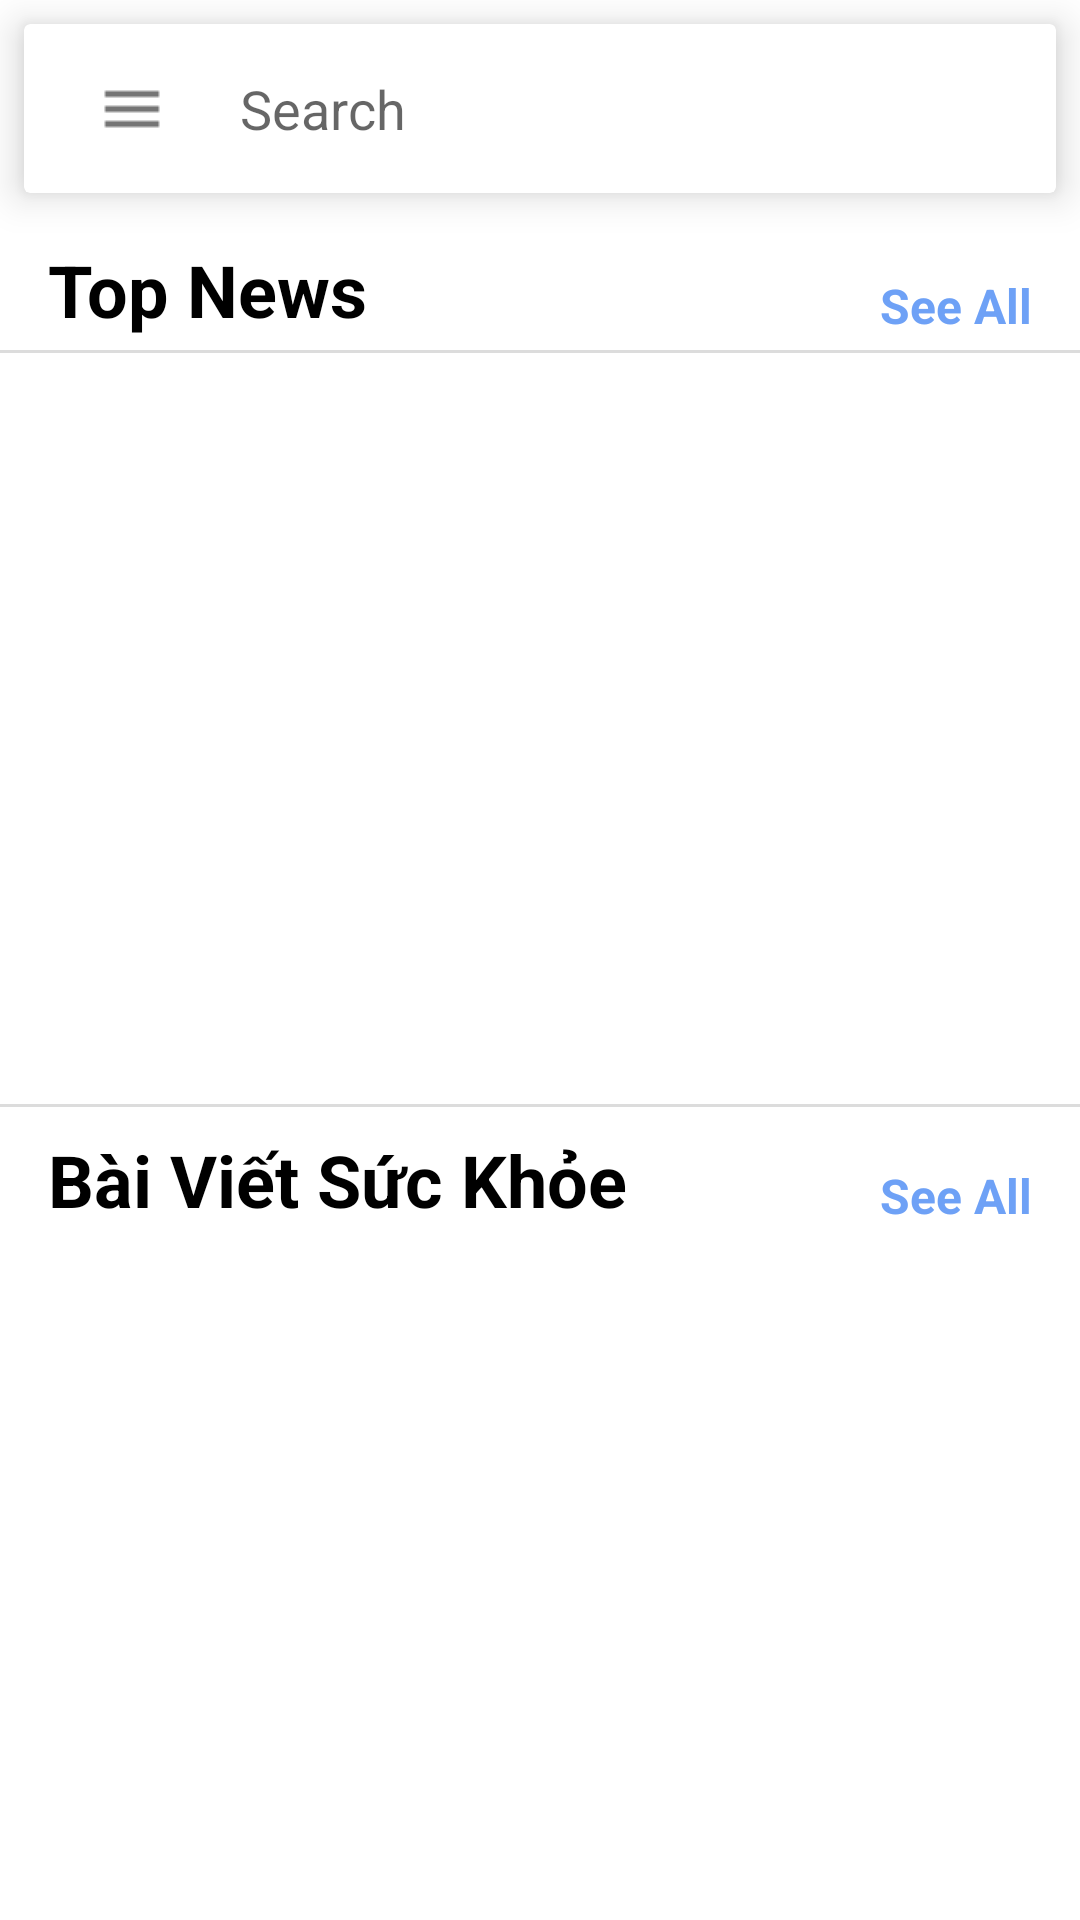

Android layout source for this screen:
<!-- AndroidManifest.xml: application theme AppTheme -->
<!-- res/layout/fragment_news.xml -->
<?xml version="1.0" encoding="utf-8"?>
<layout xmlns:android="http://schemas.android.com/apk/res/android"
    xmlns:app="http://schemas.android.com/apk/res-auto"
    xmlns:tools="http://schemas.android.com/tools">

    <data>

    </data>

    <androidx.constraintlayout.widget.ConstraintLayout
        android:layout_width="match_parent"
        android:layout_height="match_parent"
        android:background="#FFFFFF">

        <androidx.cardview.widget.CardView
            android:id="@+id/cardView"
            android:layout_width="0dp"
            android:layout_height="wrap_content"
            android:layout_margin="8dp"
            android:padding="16dp"
            app:cardElevation="8dp"
            app:layout_constraintEnd_toEndOf="parent"
            app:layout_constraintHorizontal_bias="0.5"
            app:layout_constraintStart_toStartOf="parent"
            app:layout_constraintTop_toTopOf="parent">

            <androidx.constraintlayout.widget.ConstraintLayout
                android:layout_width="match_parent"
                android:layout_height="match_parent">

                <ImageButton
                    android:id="@+id/imageButton3"
                    android:layout_width="wrap_content"
                    android:layout_height="wrap_content"
                    android:layout_marginStart="16dp"
                    android:background="#00FFFFFF"
                    android:padding="8dp"
                    app:layout_constraintBottom_toBottomOf="parent"
                    app:layout_constraintStart_toStartOf="parent"
                    app:layout_constraintTop_toTopOf="parent"
                    app:srcCompat="@drawable/ic_more_gach" />

                <EditText
                    android:id="@+id/editTextTextPersonName"
                    android:layout_width="0dp"
                    android:layout_height="wrap_content"
                    android:layout_marginStart="16dp"
                    android:background="#00FFFFFF"
                    android:ems="10"
                    android:hint="Search"
                    android:inputType="textPersonName"
                    android:paddingVertical="16dp"
                    app:layout_constraintBottom_toBottomOf="parent"
                    app:layout_constraintEnd_toEndOf="parent"
                    app:layout_constraintStart_toEndOf="@+id/imageButton3"
                    app:layout_constraintTop_toTopOf="parent" />
            </androidx.constraintlayout.widget.ConstraintLayout>
        </androidx.cardview.widget.CardView>

        <TextView
            android:id="@+id/textView9"
            android:layout_width="wrap_content"
            android:layout_height="wrap_content"
            android:layout_marginStart="8dp"
            android:layout_marginTop="16dp"
            android:text="Top News"
            android:textColor="#000000"
            android:textSize="24sp"
            android:textStyle="bold"
            app:layout_constraintStart_toStartOf="@+id/cardView"
            app:layout_constraintTop_toBottomOf="@+id/cardView" />

        <TextView
            android:id="@+id/adsa"
            android:layout_width="wrap_content"
            android:layout_height="wrap_content"
            android:text="Bài Viết Sức Khỏe"
            android:textColor="#000000"
            android:layout_marginVertical="8dp"
            android:textSize="24sp"
            android:textStyle="bold"
            app:layout_constraintStart_toStartOf="@+id/textView9"
            app:layout_constraintTop_toBottomOf="@+id/imageView3" />

        <TextView
            android:id="@+id/textView10"
            android:layout_width="wrap_content"
            android:layout_height="wrap_content"
            android:layout_marginEnd="8dp"
            android:text="See All"
            android:textColor="#6EA1F6"
            android:textSize="16sp"
            android:textStyle="bold"
            app:layout_constraintBottom_toBottomOf="@+id/textView9"
            app:layout_constraintEnd_toEndOf="@+id/cardView" />

        <TextView
            android:id="@+id/textView15"
            android:layout_width="wrap_content"
            android:layout_height="wrap_content"
            android:layout_marginEnd="8dp"
            android:text="See All"
            android:textColor="#6EA1F6"
            android:textSize="16sp"
            android:textStyle="bold"
            app:layout_constraintBottom_toBottomOf="@+id/adsa"
            app:layout_constraintEnd_toEndOf="@+id/cardView" />

        <ImageView
            android:id="@+id/imageView"
            android:layout_width="0dp"
            android:layout_height="1dp"
            android:layout_marginTop="4dp"
            app:layout_constraintEnd_toEndOf="parent"
            app:layout_constraintStart_toStartOf="parent"
            app:layout_constraintTop_toBottomOf="@+id/textView9"
            app:srcCompat="@drawable/line_gray" />

        <androidx.constraintlayout.widget.Guideline
            android:id="@+id/guideline"
            android:layout_width="wrap_content"
            android:layout_height="wrap_content"
            android:orientation="horizontal"
            app:layout_constraintGuide_percent="0.575" />

        <ImageView
            android:id="@+id/imageView3"
            android:layout_width="0dp"
            android:layout_height="1dp"
            app:layout_constraintEnd_toEndOf="parent"
            app:layout_constraintStart_toStartOf="parent"
            app:layout_constraintTop_toTopOf="@+id/guideline"
            app:srcCompat="@drawable/line_gray" />

        <androidx.recyclerview.widget.RecyclerView
            android:id="@+id/recyclerViewTop"
            android:layout_width="0dp"
            android:paddingVertical="8dp"
            android:layout_height="0dp"
            app:layout_constraintBottom_toTopOf="@+id/guideline"
            app:layout_constraintEnd_toEndOf="parent"
            app:layout_constraintStart_toStartOf="parent"
            app:layout_constraintTop_toBottomOf="@+id/imageView" />

        <androidx.recyclerview.widget.RecyclerView
            android:id="@+id/recyclerViewBottom"
            android:layout_width="0dp"
            android:layout_height="0dp"
            android:paddingStart="16dp"
            app:layout_constraintBottom_toBottomOf="parent"
            app:layout_constraintEnd_toEndOf="parent"
            app:layout_constraintHorizontal_bias="0.0"
            app:layout_constraintStart_toStartOf="parent"
            app:layout_constraintTop_toBottomOf="@+id/adsa"
            app:layout_constraintVertical_bias="0.0">

        </androidx.recyclerview.widget.RecyclerView>

    </androidx.constraintlayout.widget.ConstraintLayout>
</layout>
<!-- resources referenced by this layout -->
<resources>
  <!-- drawable ic_more_gach: png bitmap (drawable, 158 bytes) -->
  <!-- drawable line_gray (drawable) -->
  <?xml version="1.0" encoding="utf-8"?>
  <shape xmlns:android="http://schemas.android.com/apk/res/android"
      android:shape="rectangle">
      <solid android:color="#DCDCDC" />
  </shape>
  <style name="AppTheme" parent="Theme.AppCompat.Light.NoActionBar">
          
          <item name="colorPrimary">@color/colorPrimary</item>
          <item name="colorPrimaryDark">@color/colorPrimaryDark</item>
          <item name="colorAccent">@color/colorAccent</item>
  
      </style>
  <color name="colorPrimary">#6200EE</color>
  <color name="colorPrimaryDark">#259CF8</color>
  <color name="colorAccent">#03DAC5</color>
</resources>
